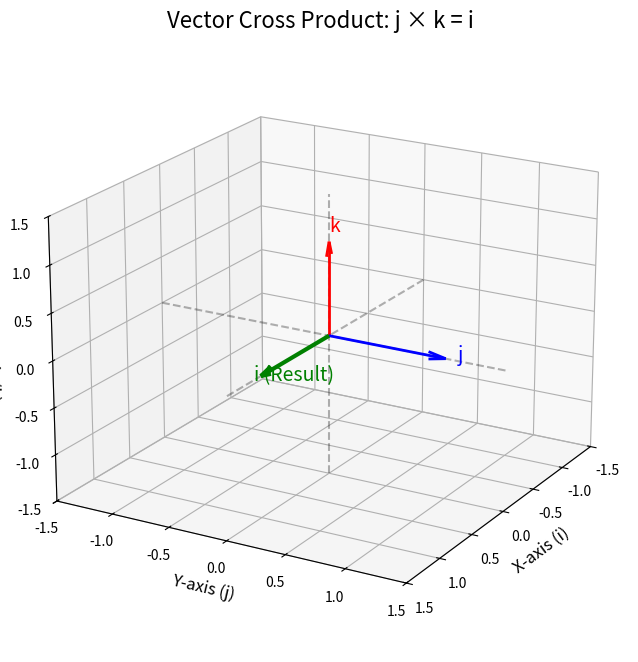

Here is the Python script that generated this plot:
import matplotlib.pyplot as plt
from mpl_toolkits.mplot3d import Axes3D

# --- Create the 3D plot ---
fig = plt.figure(figsize=(8, 8))
ax = fig.add_subplot(111, projection='3d')

# --- Setup the plot ---
ax.set_title("Vector Cross Product: j × k = i", fontsize=16)
ax.set_xlim([-1.5, 1.5])
ax.set_ylim([-1.5, 1.5])
ax.set_zlim([-1.5, 1.5])
ax.set_xlabel('X-axis (i)', fontsize=12)
ax.set_ylabel('Y-axis (j)', fontsize=12)
ax.set_zlabel('Z-axis (k)', fontsize=12)
# Set a good viewing angle
ax.view_init(elev=20, azim=30)

# --- Draw faint coordinate axes ---
ax.plot([-1.5, 1.5], [0, 0], [0, 0], 'k--', alpha=0.3, label='X-axis') # X-axis
ax.plot([0, 0], [-1.5, 1.5], [0, 0], 'k--', alpha=0.3, label='Y-axis') # Y-axis
ax.plot([0, 0], [0, 0], [-1.5, 1.5], 'k--', alpha=0.3, label='Z-axis') # Z-axis

# --- Define and plot the vectors ---
# Vector j (0, 1, 0)
ax.quiver(0, 0, 0, 0, 1, 0, color='blue', arrow_length_ratio=0.15, linewidth=2, label='j')
# Vector k (0, 0, 1)
ax.quiver(0, 0, 0, 0, 0, 1, color='red', arrow_length_ratio=0.15, linewidth=2, label='k')
# Result vector i (1, 0, 0)
ax.quiver(0, 0, 0, 1, 0, 0, color='green', arrow_length_ratio=0.15, linewidth=3, label='j × k = i')

# --- Add labels to the vectors ---
ax.text(0, 1.1, 0, 'j', color='blue', fontsize=14)
ax.text(0, 0, 1.1, 'k', color='red', fontsize=14)
ax.text(1.1, 0, 0, 'i (Result)', color='green', fontsize=14)

# --- Show the plot ---
plt.show()

